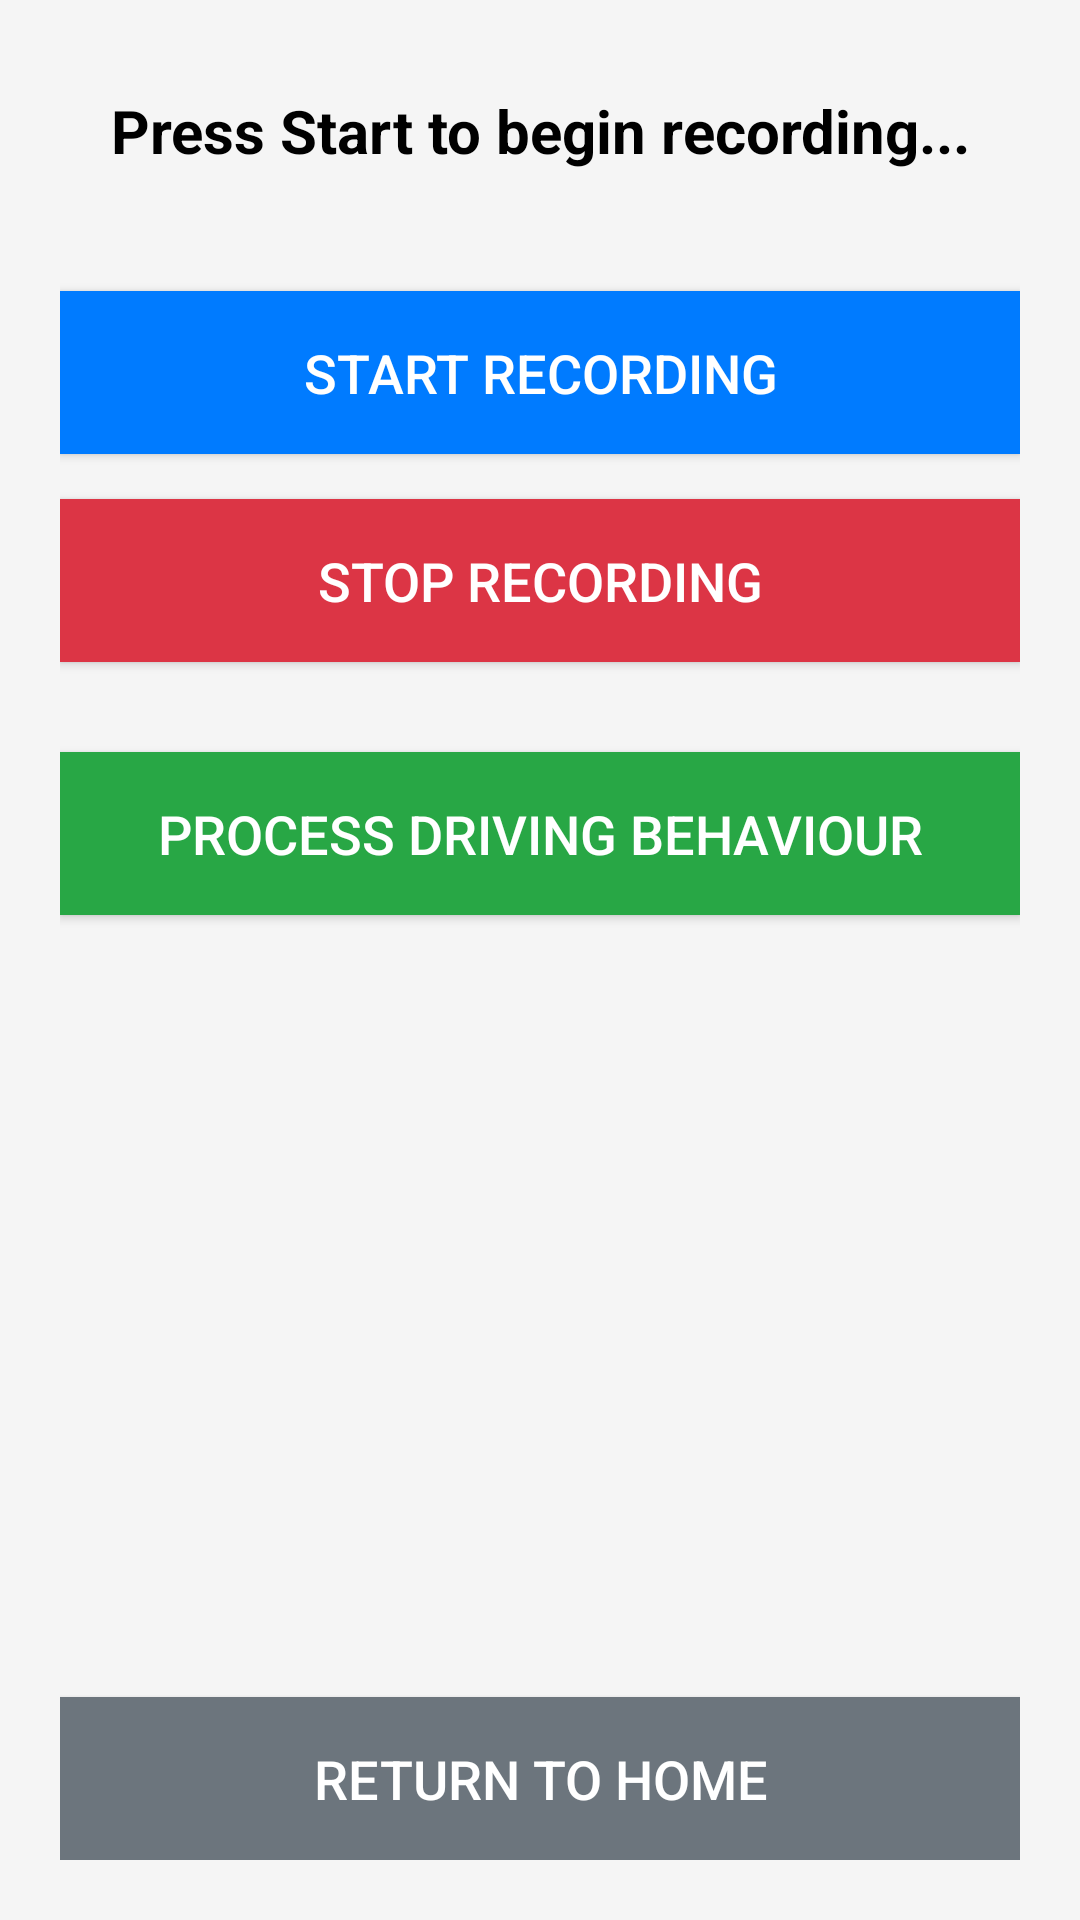

This screen was rendered from an Android layout file. Write that file and the resources it references.
<!-- AndroidManifest.xml: application theme Theme.FYP_Prototype -->
<!-- res/layout/streaming.xml -->
<LinearLayout xmlns:android="http://schemas.android.com/apk/res/android"
    android:layout_width="match_parent"
    android:layout_height="match_parent"
    android:orientation="vertical"
    android:gravity="center_horizontal"
    android:padding="20dp"
    android:background="#F5F5F5">

    
    <TextView
        android:id="@+id/streamingStatus"
        android:layout_width="wrap_content"
        android:layout_height="wrap_content"
        android:text="Press Start to begin recording..."
        android:textSize="20sp"
        android:textColor="#000000"
        android:textStyle="bold"
        android:gravity="center"
        android:padding="10dp"
        android:layout_marginBottom="30dp" />

    
    <Button
        android:id="@+id/btnStartRecording"
        android:layout_width="match_parent"
        android:layout_height="wrap_content"
        android:text="Start Recording"
        android:textSize="18sp"
        android:padding="15dp"
        android:textColor="#FFFFFF"
        android:background="#007BFF"
        android:layout_marginBottom="15dp"/>

    
    <Button
        android:id="@+id/btnStopRecording"
        android:layout_width="match_parent"
        android:layout_height="wrap_content"
        android:background="#DC3545"
        android:padding="15dp"
        android:text="Stop Recording"
        android:textColor="#FFFFFF"
        android:textSize="18sp"
        android:layout_marginBottom="15dp"/>

    
    <Button
        android:id="@+id/btnSendFiles"
        android:layout_width="match_parent"
        android:layout_height="wrap_content"
        android:background="#28A745"
        android:padding="15dp"
        android:text="Process driving behaviour"
        android:textColor="#FFFFFF"
        android:textSize="18sp"
        android:layout_marginTop="15dp" />

    
    <View
        android:layout_width="match_parent"
        android:layout_height="0dp"
        android:layout_weight="1" />

    
    <Button
        android:id="@+id/btnReturnHome"
        android:layout_width="match_parent"
        android:layout_height="wrap_content"
        android:background="#6C757D"
        android:padding="15dp"
        android:text="Return to Home"
        android:textColor="#FFFFFF"
        android:textSize="18sp"
        android:layout_marginTop="20dp"/>
</LinearLayout>
<!-- resources referenced by this layout -->
<resources>
  <style name="Theme.FYP_Prototype" parent="Base.Theme.FYP_Prototype" />
  <style name="Base.Theme.FYP_Prototype" parent="Theme.Material3.DayNight.NoActionBar">
          
          
      </style>
</resources>
